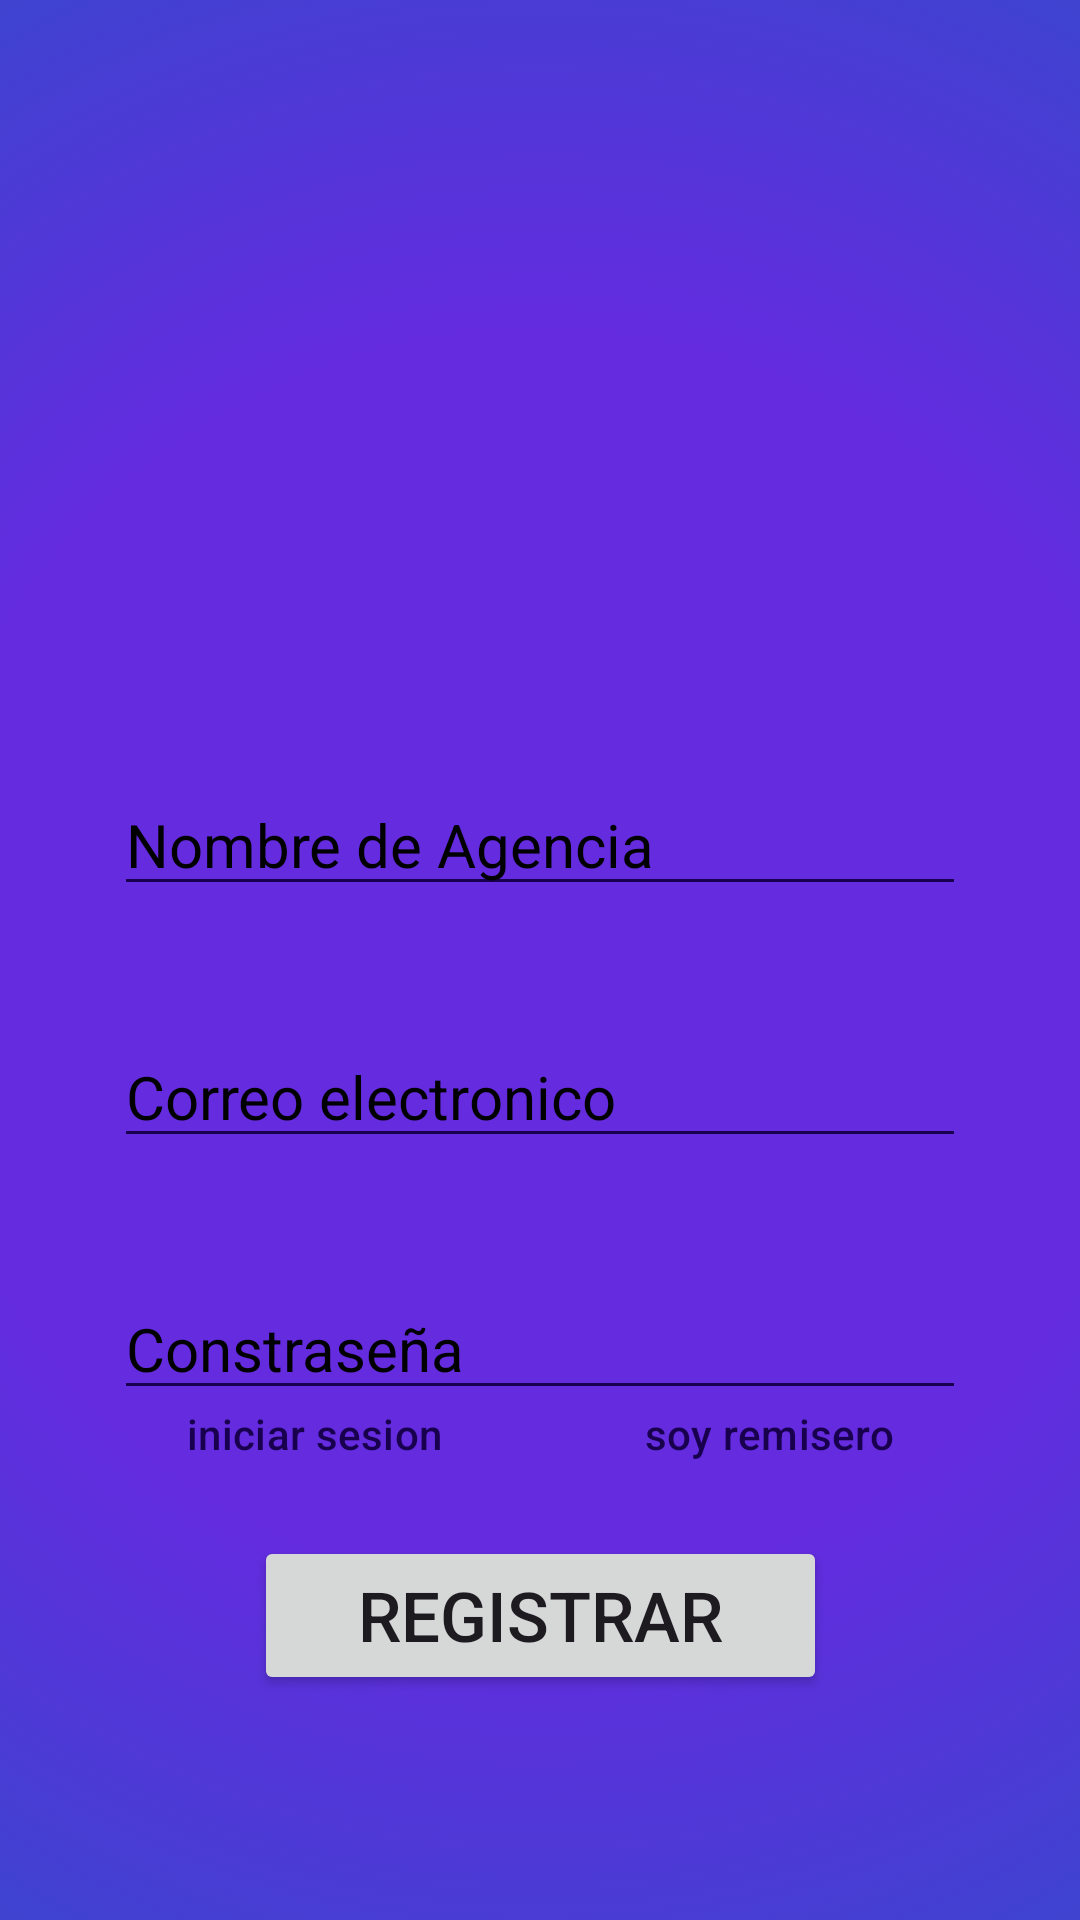

Reconstruct the res/layout file that produces this screen, plus the resources it refers to.
<!-- AndroidManifest.xml: application theme Theme.RemiWaza -->
<!-- res/layout/activity_registro_agencia.xml -->
<?xml version="1.0" encoding="utf-8"?>
<androidx.constraintlayout.widget.ConstraintLayout xmlns:android="http://schemas.android.com/apk/res/android"
    xmlns:app="http://schemas.android.com/apk/res-auto"
    xmlns:tools="http://schemas.android.com/tools"
    android:id="@+id/main"
    android:layout_width="match_parent"
    android:layout_height="match_parent"
    android:background="@drawable/fondo_degradado"
    tools:context=".ActivityRegistroAgencia">

    <ImageView
        android:id="@+id/imageView4"
        android:layout_width="113dp"
        android:layout_height="119dp"
        android:layout_marginTop="75dp"
        app:layout_constraintEnd_toEndOf="parent"
        app:layout_constraintStart_toStartOf="parent"
        app:layout_constraintTop_toTopOf="parent"
        app:srcCompat="@drawable/edificio_de_oficinas" />

    <EditText
        android:id="@+id/textNameAgencia"
        android:layout_width="wrap_content"
        android:layout_height="wrap_content"
        android:layout_marginTop="64dp"
        android:backgroundTint="@color/borderColor"
        android:ems="12"
        android:hint="Nombre de Agencia"
        android:inputType="text"
        android:textColorHint="@color/black"
        android:textSize="20sp"
        app:layout_constraintEnd_toEndOf="parent"
        app:layout_constraintStart_toStartOf="parent"
        app:layout_constraintTop_toBottomOf="@+id/imageView4" />

    <EditText
        android:id="@+id/textMailAgencia"
        android:layout_width="wrap_content"
        android:layout_height="wrap_content"
        android:layout_marginTop="40dp"
        android:backgroundTint="@color/borderColor"
        android:ems="12"
        android:hint="Correo electronico"
        android:inputType="text"
        android:textColorHint="@color/black"
        android:textSize="20sp"
        app:layout_constraintEnd_toEndOf="parent"
        app:layout_constraintHorizontal_bias="0.502"
        app:layout_constraintStart_toStartOf="parent"
        app:layout_constraintTop_toBottomOf="@+id/textNameAgencia" />

    <EditText
        android:id="@+id/textPasswordAgencia"
        android:layout_width="wrap_content"
        android:layout_height="wrap_content"
        android:layout_marginTop="40dp"
        android:backgroundTint="@color/borderColor"
        android:ems="12"
        android:hint="Constraseña"
        android:inputType="textPassword"
        android:textColorHint="@color/black"
        android:textSize="20sp"
        app:layout_constraintEnd_toEndOf="parent"
        app:layout_constraintStart_toStartOf="parent"
        app:layout_constraintTop_toBottomOf="@+id/textMailAgencia" />

    <Button
        android:id="@+id/btnRegistroAgencia"
        android:layout_width="191dp"
        android:layout_height="53dp"
        android:layout_marginBottom="75dp"
        android:textSize="23sp"
        android:text="Registrar"
        app:layout_constraintBottom_toBottomOf="parent"
        app:layout_constraintEnd_toEndOf="parent"
        app:layout_constraintStart_toStartOf="parent" />

    <Button
        android:id="@+id/btnLogin"
        style="?android:attr/buttonBarButtonStyle"
        android:layout_width="wrap_content"
        android:layout_height="wrap_content"
        android:layout_marginStart="50dp"
        android:layout_marginBottom="10dp"
        android:text="iniciar sesion"
        android:textColor="@color/borderColor"
        app:layout_constraintBottom_toTopOf="@+id/btnRegistroAgencia"
        app:layout_constraintStart_toStartOf="parent" />

    <Button
        android:id="@+id/btnRemisero"
        style="?android:attr/buttonBarButtonStyle"
        android:layout_width="wrap_content"
        android:layout_height="wrap_content"
        android:layout_marginEnd="50dp"
        android:layout_marginBottom="10dp"
        android:text="soy remisero"
        android:textColor="@color/borderColor"
        app:layout_constraintBottom_toTopOf="@+id/btnRegistroAgencia"
        app:layout_constraintEnd_toEndOf="parent" />

</androidx.constraintlayout.widget.ConstraintLayout>
<!-- resources referenced by this layout -->
<resources>
  <color name="black">#FF000000</color>
  <color name="borderColor">#19004F</color>
  <!-- drawable fondo_degradado (drawable) -->
  <?xml version="1.0" encoding="utf-8"?>
  <selector xmlns:android="http://schemas.android.com/apk/res/android">
  
      <item>
          <shape>
              <gradient
                  android:startColor="@color/primaryFondo"
                  android:centerColor="@color/primaryFondo"
                  android:endColor="@color/secundaryFondo"
                  android:type="radial"
                  android:gradientRadius="1250"
                  android:centerY="0.5"
                  android:centerX="0.5"
                  />
          </shape>
  
      </item>
  
  
  
  </selector>
  <style name="Theme.RemiWaza" parent="Base.Theme.RemiWaza" />
  <color name="primaryFondo">#642BDF</color>
  <color name="secundaryFondo">#324BCB</color>
  <style name="Base.Theme.RemiWaza" parent="Theme.Material3.DayNight.NoActionBar">
          
          
      </style>
</resources>
